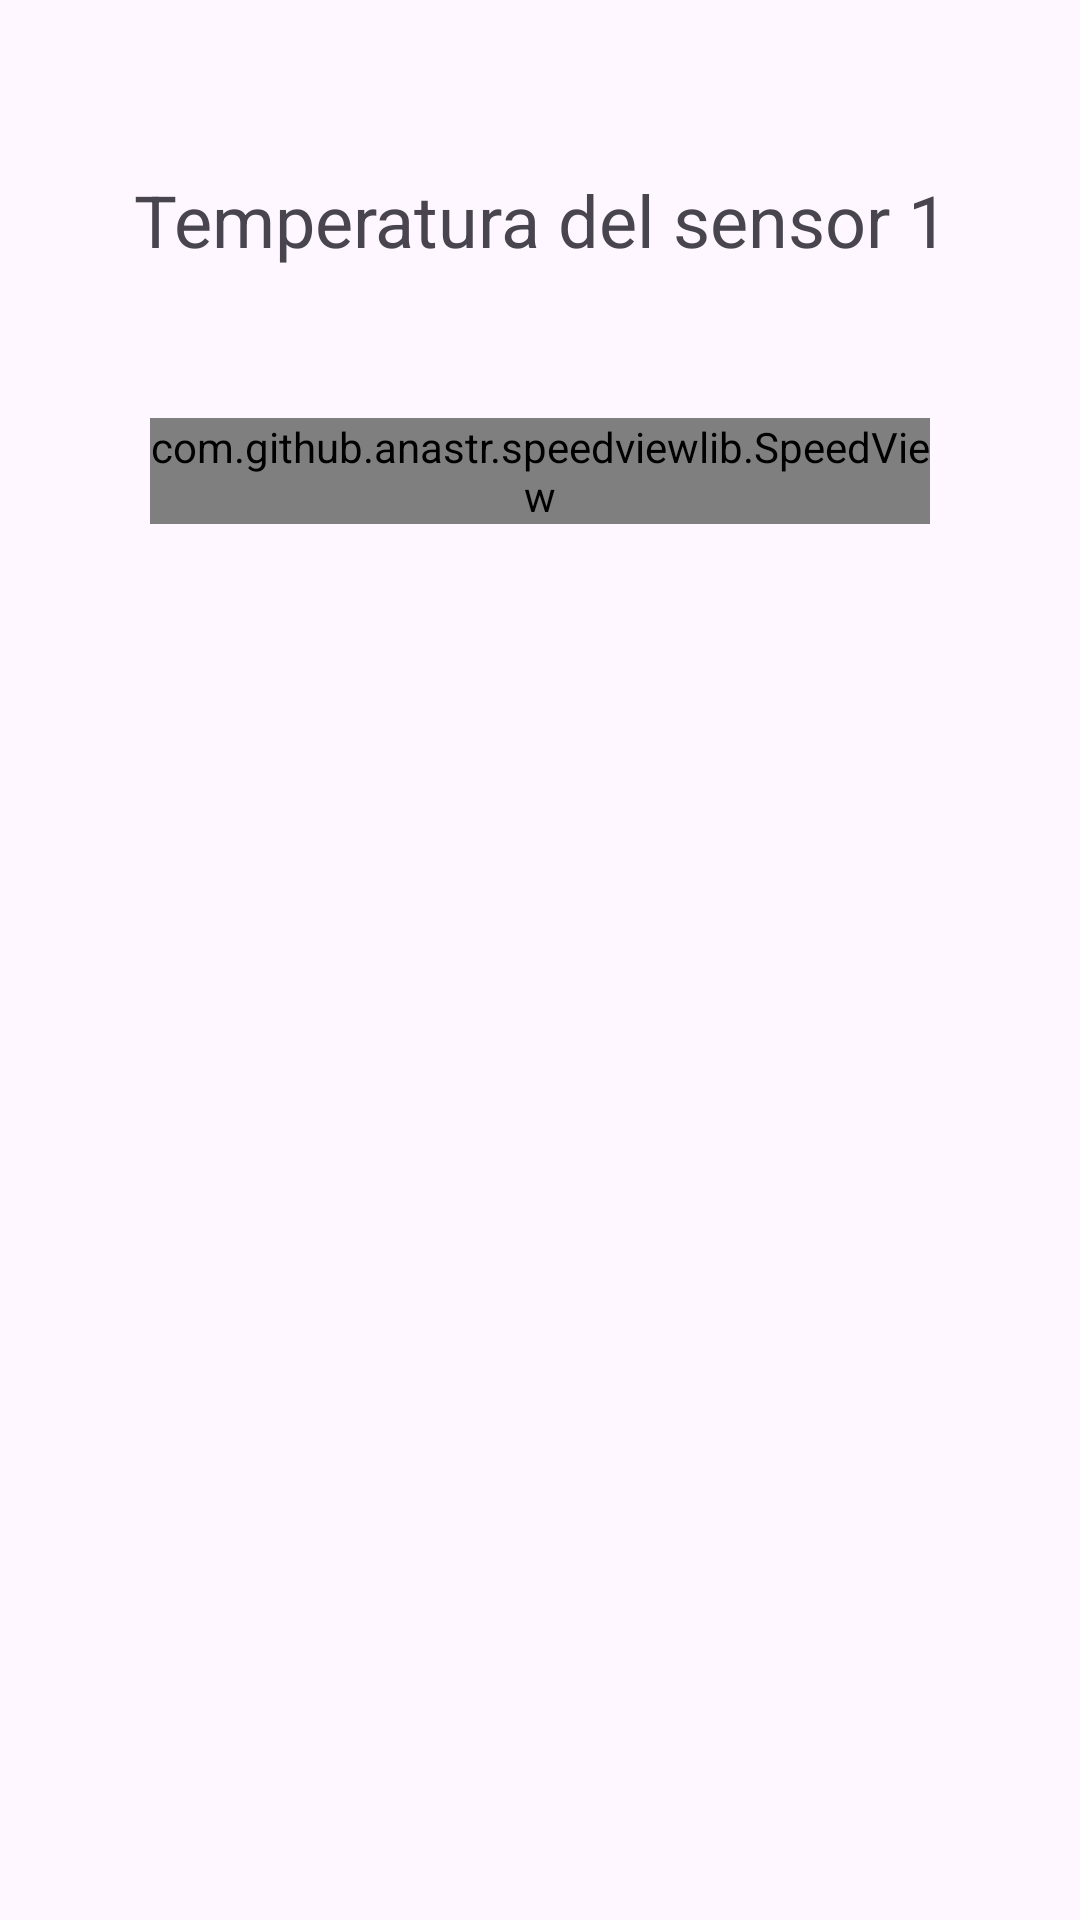

Reconstruct the res/layout file that produces this screen, plus the resources it refers to.
<!-- AndroidManifest.xml: application theme Theme.ProyectoAerotermia -->
<!-- res/layout/activity_sensor1.xml -->
<?xml version="1.0" encoding="utf-8"?>
<androidx.constraintlayout.widget.ConstraintLayout xmlns:android="http://schemas.android.com/apk/res/android"
    xmlns:app="http://schemas.android.com/apk/res-auto"
    xmlns:tools="http://schemas.android.com/tools"
    android:id="@+id/main"
    android:layout_width="match_parent"
    android:layout_height="match_parent"
    tools:context=".Sensor1">

    <LinearLayout
        android:layout_width="match_parent"
        android:layout_height="match_parent"
        android:orientation="vertical">

        <Space
            android:layout_width="match_parent"
            android:layout_height="57dp" />

        <TextView
            android:id="@+id/txt_Temp1"
            android:layout_width="match_parent"
            android:layout_height="wrap_content"
            android:gravity="center"
            android:text="Temperatura del sensor 1"
            android:textSize="24sp" />

        <com.github.anastr.speedviewlib.SpeedView
            android:id="@+id/termopar1"
            android:layout_width="match_parent"
            android:layout_height="wrap_content"
            android:layout_margin="50dp"
            android:gravity="center"
            app:sv_minSpeed="15"
            app:sv_maxSpeed="40"
            app:sv_withIndicatorLight="true"
            app:sv_indicatorLightColor="#BB0000FF"
            app:sv_unit="ºC" />


    </LinearLayout>
</androidx.constraintlayout.widget.ConstraintLayout>
<!-- resources referenced by this layout -->
<resources>
  <style name="Theme.ProyectoAerotermia" parent="Base.Theme.ProyectoAerotermia" />
  <style name="Base.Theme.ProyectoAerotermia" parent="Theme.Material3.DayNight.NoActionBar">
          
          
      </style>
</resources>
